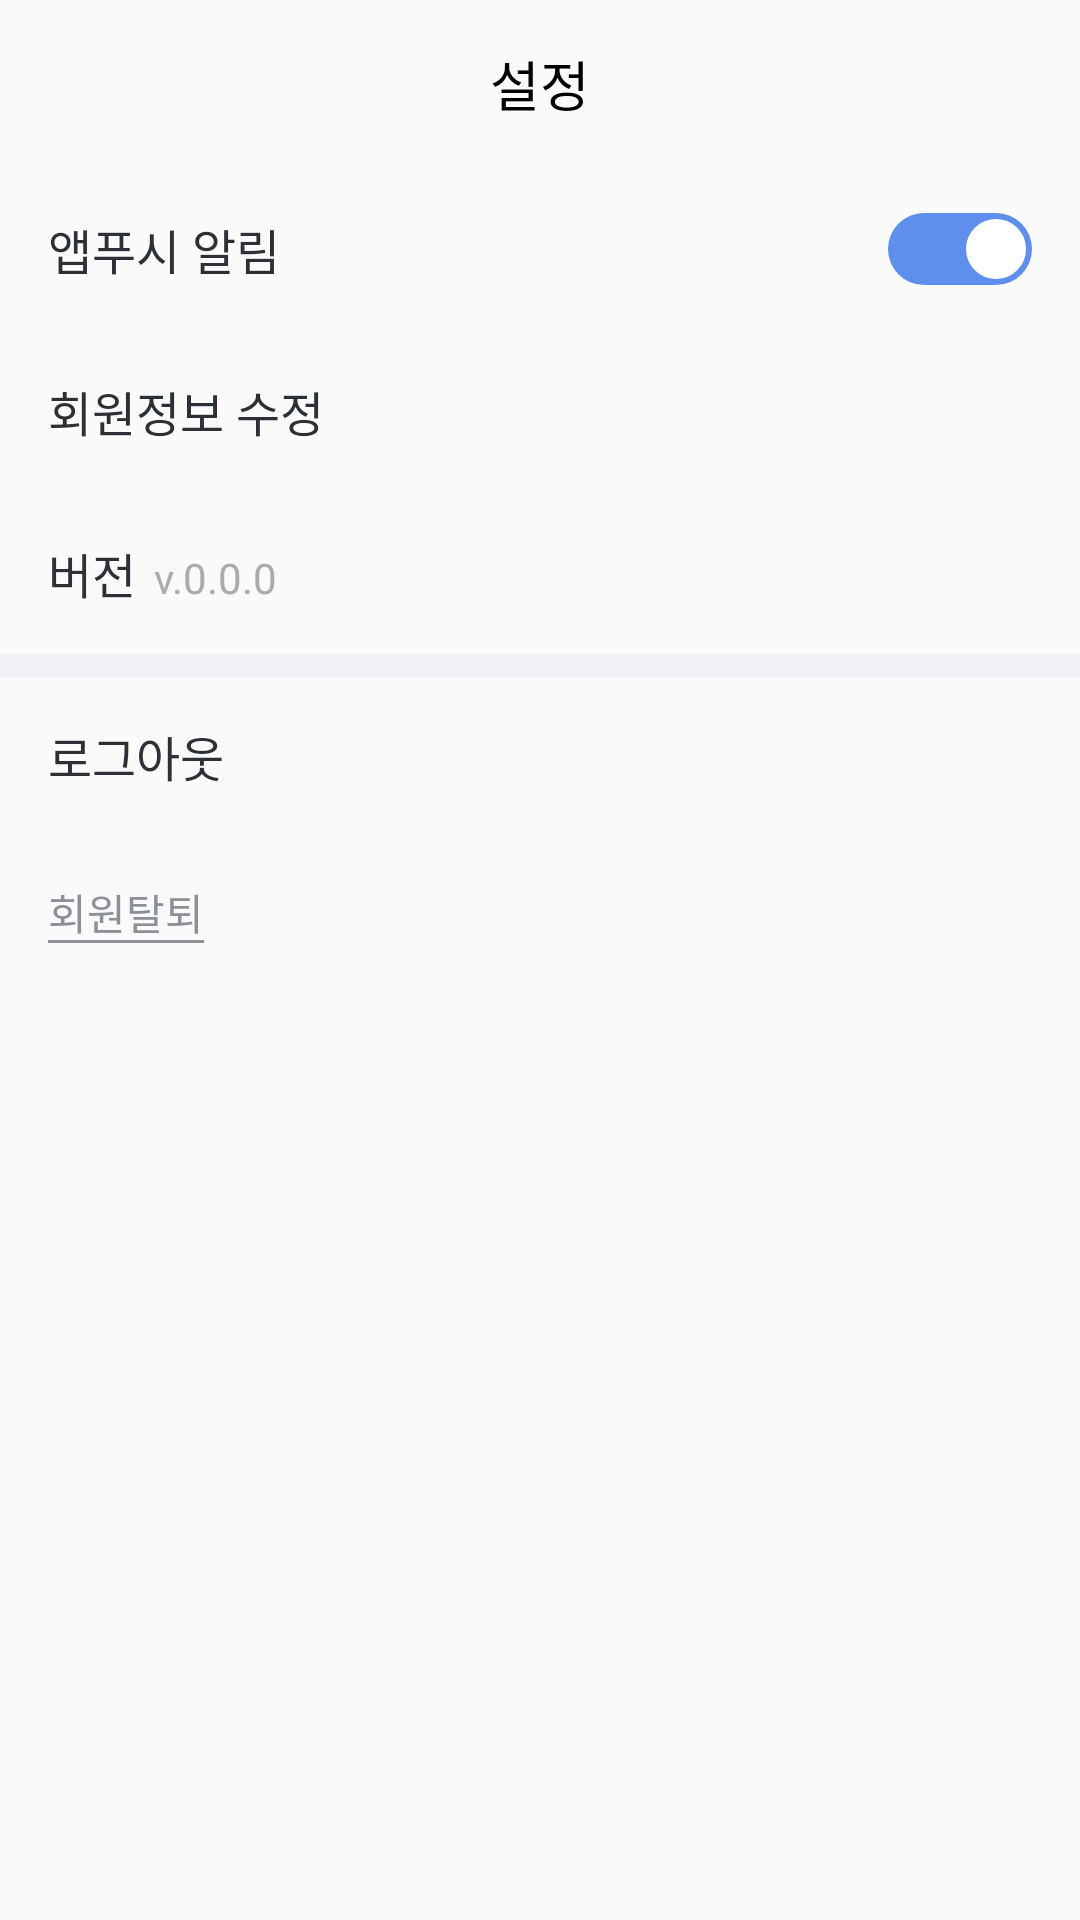

Android layout source for this screen:
<!-- AndroidManifest.xml: activity theme AppTheme.NoActionBar -->
<!-- res/layout/activity_mypage_setting.xml -->
<?xml version="1.0" encoding="utf-8"?>
<androidx.constraintlayout.widget.ConstraintLayout xmlns:android="http://schemas.android.com/apk/res/android"
    xmlns:app="http://schemas.android.com/apk/res-auto"
    xmlns:tools="http://schemas.android.com/tools"
    android:layout_width="match_parent"
    android:layout_height="match_parent">

    <LinearLayout
        android:id="@+id/linearLayout9"
        app:layout_constraintStart_toStartOf="parent"
        app:layout_constraintTop_toTopOf="parent"
        android:layout_width="wrap_content"
        android:layout_height="56dp"
        android:gravity="center">

        <ImageButton
            android:id="@+id/btn_back"
            android:layout_width="wrap_content"
            android:layout_height="wrap_content"
            android:layout_gravity="center"
            android:layout_marginLeft="16dp"
            android:backgroundTint="@android:color/transparent"
            android:src="@drawable/baseline_close_24" />
    </LinearLayout>

    <LinearLayout
        android:id="@+id/linearLayout"
        android:layout_width="match_parent"
        android:layout_height="56dp"
        android:gravity="center"
        android:orientation="horizontal"
        android:weightSum="2"
        app:layout_constraintEnd_toEndOf="parent"
        app:layout_constraintStart_toStartOf="parent"
        app:layout_constraintTop_toTopOf="parent">

        <TextView
            android:layout_width="wrap_content"
            android:layout_height="wrap_content"
            android:layout_gravity="center"
            android:text="설정"
            android:textColor="@color/black"
            android:textSize="18dp" />

    </LinearLayout>

    <LinearLayout
        android:id="@+id/push_box"
        android:layout_width="match_parent"
        android:layout_height="54dp"
        android:orientation="horizontal"
        android:weightSum="2"
        app:layout_constraintTop_toBottomOf="@+id/linearLayout">

        <LinearLayout
            android:layout_width="match_parent"
            android:layout_height="wrap_content"
            android:layout_gravity="center"
            android:layout_weight="1">

            <TextView
                android:layout_width="wrap_content"
                android:layout_height="wrap_content"
                android:layout_marginLeft="16dp"
                android:text="앱푸시 알림"
                android:textColor="#2C3137"
                android:textSize="16sp" />

        </LinearLayout>

        <LinearLayout
            android:layout_width="match_parent"
            android:layout_height="wrap_content"
            android:layout_gravity="center"
            android:layout_weight="1">

            <LinearLayout
                android:layout_width="match_parent"
                android:layout_height="match_parent"
                android:gravity="right">

                <androidx.appcompat.widget.SwitchCompat
                    android:layout_width="match_parent"
                    android:layout_height="24dp"
                    android:layout_marginRight="16dp"
                    android:checked="true"
                    android:switchMinWidth="0dp"
                    android:textOff=""
                    android:textOn=""
                    android:thumb="@drawable/my_page_switch_thumb"
                    app:thumbTextPadding="15dp"
                    app:track="@drawable/my_page_switch_track_selector" />

            </LinearLayout>

        </LinearLayout>

    </LinearLayout>

    <LinearLayout
        android:id="@+id/btn_privacy_change"
        android:layout_width="match_parent"
        android:layout_height="54dp"
        app:layout_constraintEnd_toEndOf="parent"
        app:layout_constraintStart_toStartOf="parent"
        app:layout_constraintTop_toBottomOf="@+id/push_box">

        <TextView
            android:layout_width="wrap_content"
            android:layout_height="wrap_content"
            android:layout_gravity="center"
            android:text="회원정보 수정"
            android:textColor="#2C3137"
            android:textSize="16sp"
            android:layout_marginLeft="16dp"/>

    </LinearLayout>

    <LinearLayout
        android:id="@+id/version_box"
        android:layout_width="match_parent"
        android:layout_height="54dp"
        app:layout_constraintEnd_toEndOf="parent"
        app:layout_constraintStart_toStartOf="parent"
        app:layout_constraintTop_toBottomOf="@+id/btn_privacy_change">

        <LinearLayout
            android:layout_width="match_parent"
            android:layout_height="wrap_content"
            android:layout_gravity="center">

            <TextView
                android:layout_width="wrap_content"
                android:layout_height="wrap_content"
                android:layout_marginLeft="16dp"
                android:text="버전"
                android:textColor="#2C3137"
                android:textSize="16sp" />

            <TextView
                android:layout_width="wrap_content"
                android:layout_height="wrap_content"
                android:layout_marginLeft="6dp"
                android:text="v.0.0.0"
                android:textColor="#AAABAE"
                android:textSize="14sp" />

        </LinearLayout>

    </LinearLayout>

    <LinearLayout
        android:id="@+id/division_line"
        android:layout_width="match_parent"
        android:layout_height="8dp"
        app:layout_constraintTop_toBottomOf="@+id/version_box">

        <TextView
            android:layout_width="match_parent"
            android:layout_height="match_parent"
            android:background="#F1F0F4" />

    </LinearLayout>

    <LinearLayout
        android:id="@+id/btn_logout"
        android:layout_width="match_parent"
        android:layout_height="52dp"
        app:layout_constraintEnd_toEndOf="parent"
        app:layout_constraintStart_toStartOf="parent"
        app:layout_constraintTop_toBottomOf="@+id/division_line">

        <TextView
            android:layout_width="wrap_content"
            android:layout_height="wrap_content"
            android:layout_gravity="center"
            android:layout_marginLeft="16dp"
            android:text="로그아웃"
            android:textColor="#2C3137"
            android:textSize="16sp" />

    </LinearLayout>

    <LinearLayout
        android:id="@+id/btn_session"
        android:layout_width="match_parent"
        android:layout_height="52dp"
        app:layout_constraintEnd_toEndOf="parent"
        app:layout_constraintStart_toStartOf="parent"
        app:layout_constraintTop_toBottomOf="@+id/btn_logout">

        <TextView
            android:layout_width="wrap_content"
            android:layout_height="wrap_content"
            android:layout_gravity="center"
            android:layout_marginLeft="16dp"
            android:text="회원탈퇴"
            android:textColor="#8C9199"
            android:textSize="14sp"
            style="@style/My_Page_Text_UnderLine"/>


    </LinearLayout>


</androidx.constraintlayout.widget.ConstraintLayout>
<!-- resources referenced by this layout -->
<resources>
  <color name="black">#FF000000</color>
  <!-- drawable my_page_switch_thumb (drawable) -->
  <layer-list xmlns:android="http://schemas.android.com/apk/res/android">
      <item
          android:left="2dp"
          android:right="2dp"
          android:top="2dp"
          android:bottom="2dp">
  
          <shape
              xmlns:android="http://schemas.android.com/apk/res/android"
              android:shape="oval">
  
              <size
                  android:width="20dp"
                  android:height="20dp" />
  
              <solid
                  android:color="#FFFFFF" />
  
              <stroke
                  android:width="1dp"
                  android:color="#FFFFFF" />
  
          </shape>
      </item>
  </layer-list>
  <!-- drawable my_page_switch_track_selector (drawable) -->
  <?xml version="1.0" encoding="utf-8"?>
  <selector xmlns:android="http://schemas.android.com/apk/res/android">
      <item
          android:drawable="@drawable/my_page_switch_track_off"
          android:state_checked="false"/>
  
      <item
          android:drawable="@drawable/my_page_switch_track_on"
          android:state_checked="true"/>
  
  </selector>
  <style name="My_Page_Text_UnderLine">
          <item name="android:textColor">#5A5F66</item>
          <item name="android:background">@drawable/my_page_text_underline</item>
      </style>
  <style name="AppTheme.NoActionBar">
          <item name="windowActionBar">false</item>
          <item name="windowNoTitle">true</item>
      </style>
  <!-- drawable my_page_switch_track_off (drawable) -->
  <shape
      xmlns:android="http://schemas.android.com/apk/res/android"
      android:shape="rectangle" >
  
      <corners
          android:radius="15dp" />
  
      <size
          android:width="42dp"
          android:height="24dp" />
  
      <solid
          android:color="#9b9b9b" />
  
      
  
  </shape>
  <!-- drawable my_page_switch_track_on (drawable) -->
  <shape
      xmlns:android="http://schemas.android.com/apk/res/android"
      android:shape="rectangle" >
  
      <corners
          android:radius="15dp" />
  
      <size
          android:width="42dp"
          android:height="24dp" />
  
      <solid
          android:color="#5E8FEC" />
  
      
  
  </shape>
  <!-- drawable my_page_text_underline (drawable) -->
  <?xml version="1.0" encoding="utf-8"?>
  <layer-list xmlns:android="http://schemas.android.com/apk/res/android">
      <item android:top="-10dp"
          android:left="-10dp"
          android:right="-10dp">
          <shape android:shape="rectangle">
              <solid android:color="@android:color/transparent"/>
              <stroke android:width="1dp"
                  android:color="#8C9199"/>
          </shape>
      </item>
  </layer-list>
</resources>
